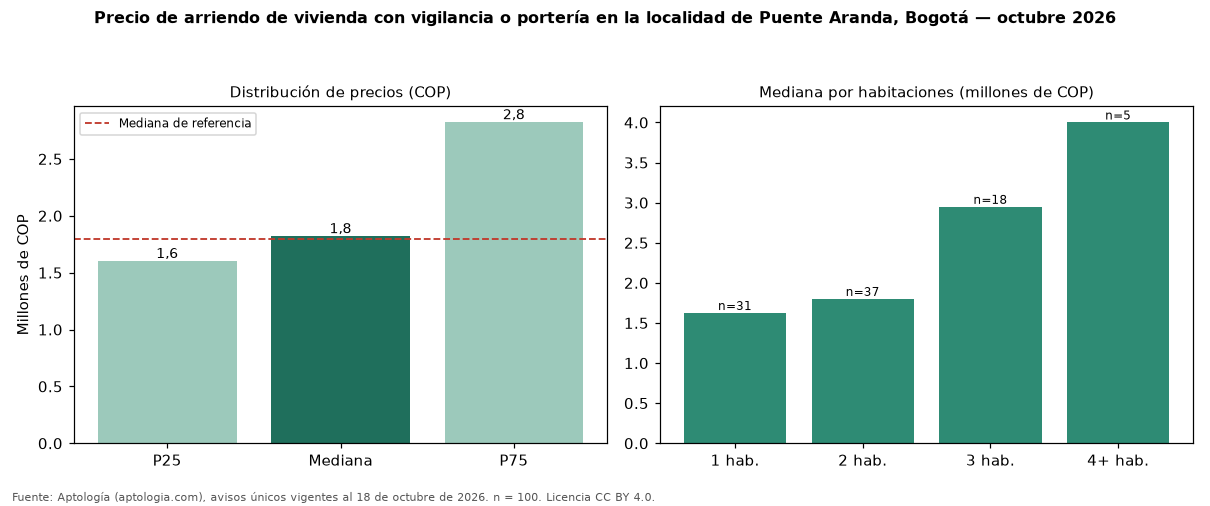

The table this chart was drawn from, first rows:
seccion, metrica, valor_cop, n
precio, p25, 1600000, 100
precio, mediana, 1818500, 100
precio, p75, 2820250, 100
cop_por_m2, p25, 36842, 100
cop_por_m2, mediana, 45820, 100
cop_por_m2, p75, 56733, 100
area, area_mediana_m2, 41.0, 100
habitaciones, 1, 1625000, 31
habitaciones, 2, 1800000, 37
habitaciones, 3, 2948500, 18
habitaciones, 4+, 4000000, 5
administracion, mediana, 244000, 33
estrato, moda, 3, 
parqueadero, porcentaje_con_parqueadero, 37.0, 100
referencia, mediana_referencia, 1800000, 307
referencia, mediana_cop_por_m2_referencia, 36538, 307
comparacion, mediana_grupo_opuesto, 1800000, 155
